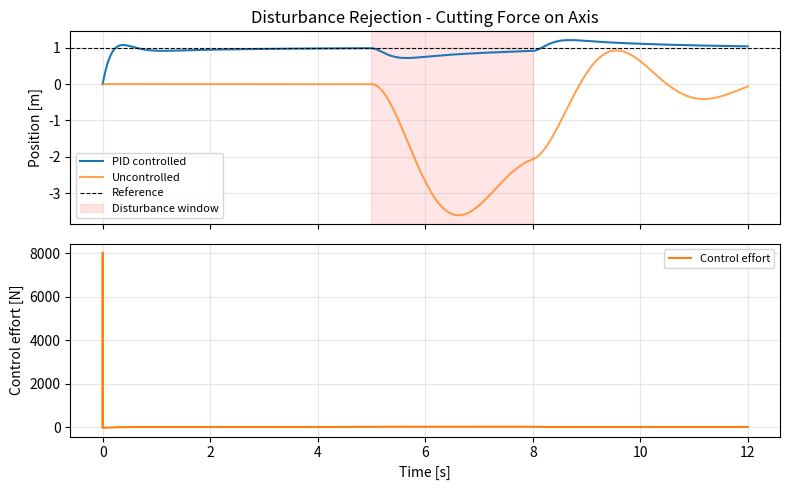

Python code for this plot:
import numpy as np
import matplotlib.pyplot as plt

# ---- Editable parameters ----
# Plant
m = 1.0
c = 1.0
k = 4.0
ref = 1.0
t_end = 12.0
dt = 0.001

# PID gains
Kp = 30.0
Ki = 15.0
Kd = 8.0

# Disturbance
dist_force = -10.0    # [N] - cutting force pushing axis off target
t_dist = 5.0          # [s] - disturbance onset
dist_duration = 3.0   # [s] - how long it lasts
# -----------------------------

t = np.arange(0, t_end, dt)

def simulate_with_disturbance(Kp, Ki, Kd):
    n = len(t)
    x = np.zeros(n)
    v = np.zeros(n)
    u = np.zeros(n)
    d = np.zeros(n)
    integral_e = 0.0
    prev_e = 0.0

    for i in range(1, n):
        e = ref - x[i-1]
        integral_e += e * dt
        derivative_e = (e - prev_e) / dt
        u[i] = Kp * e + Ki * integral_e + Kd * derivative_e
        prev_e = e

        # Disturbance active in window
        if t_dist <= t[i] <= t_dist + dist_duration:
            d[i] = dist_force

        a = (u[i] + d[i] - c * v[i-1] - k * x[i-1]) / m
        v[i] = v[i-1] + a * dt
        x[i] = x[i-1] + v[i] * dt

    return x, u, d

x_ctrl, u_ctrl, d = simulate_with_disturbance(Kp, Ki, Kd)
x_open, _, _ = simulate_with_disturbance(0, 0, 0)

print(f"Disturbance: {dist_force} N from t={t_dist}s to t={t_dist + dist_duration}s")
print(f"Max deviation (PID controlled) : {np.max(np.abs(x_ctrl - ref)):.4f} m")
print(f"Max deviation (uncontrolled)   : {np.max(np.abs(x_open - ref)):.4f} m")

fig, axes = plt.subplots(2, 1, figsize=(8, 5), sharex=True)

axes[0].plot(t, x_ctrl, label="PID controlled")
axes[0].plot(t, x_open, label="Uncontrolled", alpha=0.7)
axes[0].axhline(ref, color="k", linestyle="--", linewidth=0.8, label="Reference")
axes[0].axvspan(t_dist, t_dist + dist_duration, alpha=0.1, color="red", label="Disturbance window")
axes[0].set_ylabel("Position [m]")
axes[0].set_title("Disturbance Rejection - Cutting Force on Axis")
axes[0].legend(fontsize=8)
axes[0].grid(True, alpha=0.3)

axes[1].plot(t, u_ctrl, color="tab:orange", label="Control effort")
axes[1].set_ylabel("Control effort [N]")
axes[1].set_xlabel("Time [s]")
axes[1].grid(True, alpha=0.3)
axes[1].legend(fontsize=8)

fig.tight_layout()
plt.show()
